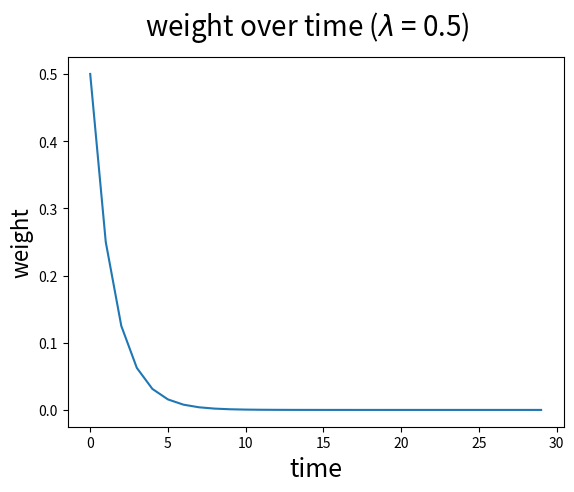

Here is the Python script that generated this plot: (Note: this script raises an exception after producing the figure.)
import numpy as np

def is_in_unit_circle(x, y, r):
  """This function tests whether or not a point is inside (or on the line) of a given circle."""
  
  if pow(x,2)+pow(y,2)<= pow(r, 2):
    return True
  else:
    return False


def MCM(a, r, episodes):
  """This function generates multiple episodes."""
  
  inside_count = 0
  for i in range (episodes):
    x = np.random.uniform(low = -a, high = a, size = 1)
    y = np.random.uniform(low = -a, high = a, size = 1)
    if is_in_unit_circle(x, y, r):
      inside_count += 1
      
  return inside_count

MCM (1, 1, 1000)/1000

import matplotlib.pyplot as plt
from scipy import integrate
import numpy as np

def plot_weight(lambda_value = 0.5, max_time = 30):
  """This function create the plot of decaying weights"""
  
  time = np.arange(0, max_time, 1)

  # using formula mentioned above
  weight = (1-lambda_value) * pow(lambda_value, time)

  # plotting the result
  fig = plt.figure()
  plt.plot(time , weight)
  fig.suptitle(r'weight over time ($\lambda$ = 0.5)', fontsize=20)
  plt.xlabel('time', fontsize=18)
  plt.ylabel('weight', fontsize=16)

  # display the plot
  plt.show()
  display()

plot_weight()

def calculate_area(lambda_value = 0.5, max_time = 30):
  """This function calculates the area under curve for the given interval"""
  
  area = 0
  for i in range(max_time):
    area += (1-lambda_value) * pow(lambda_value, i)
  return (area)